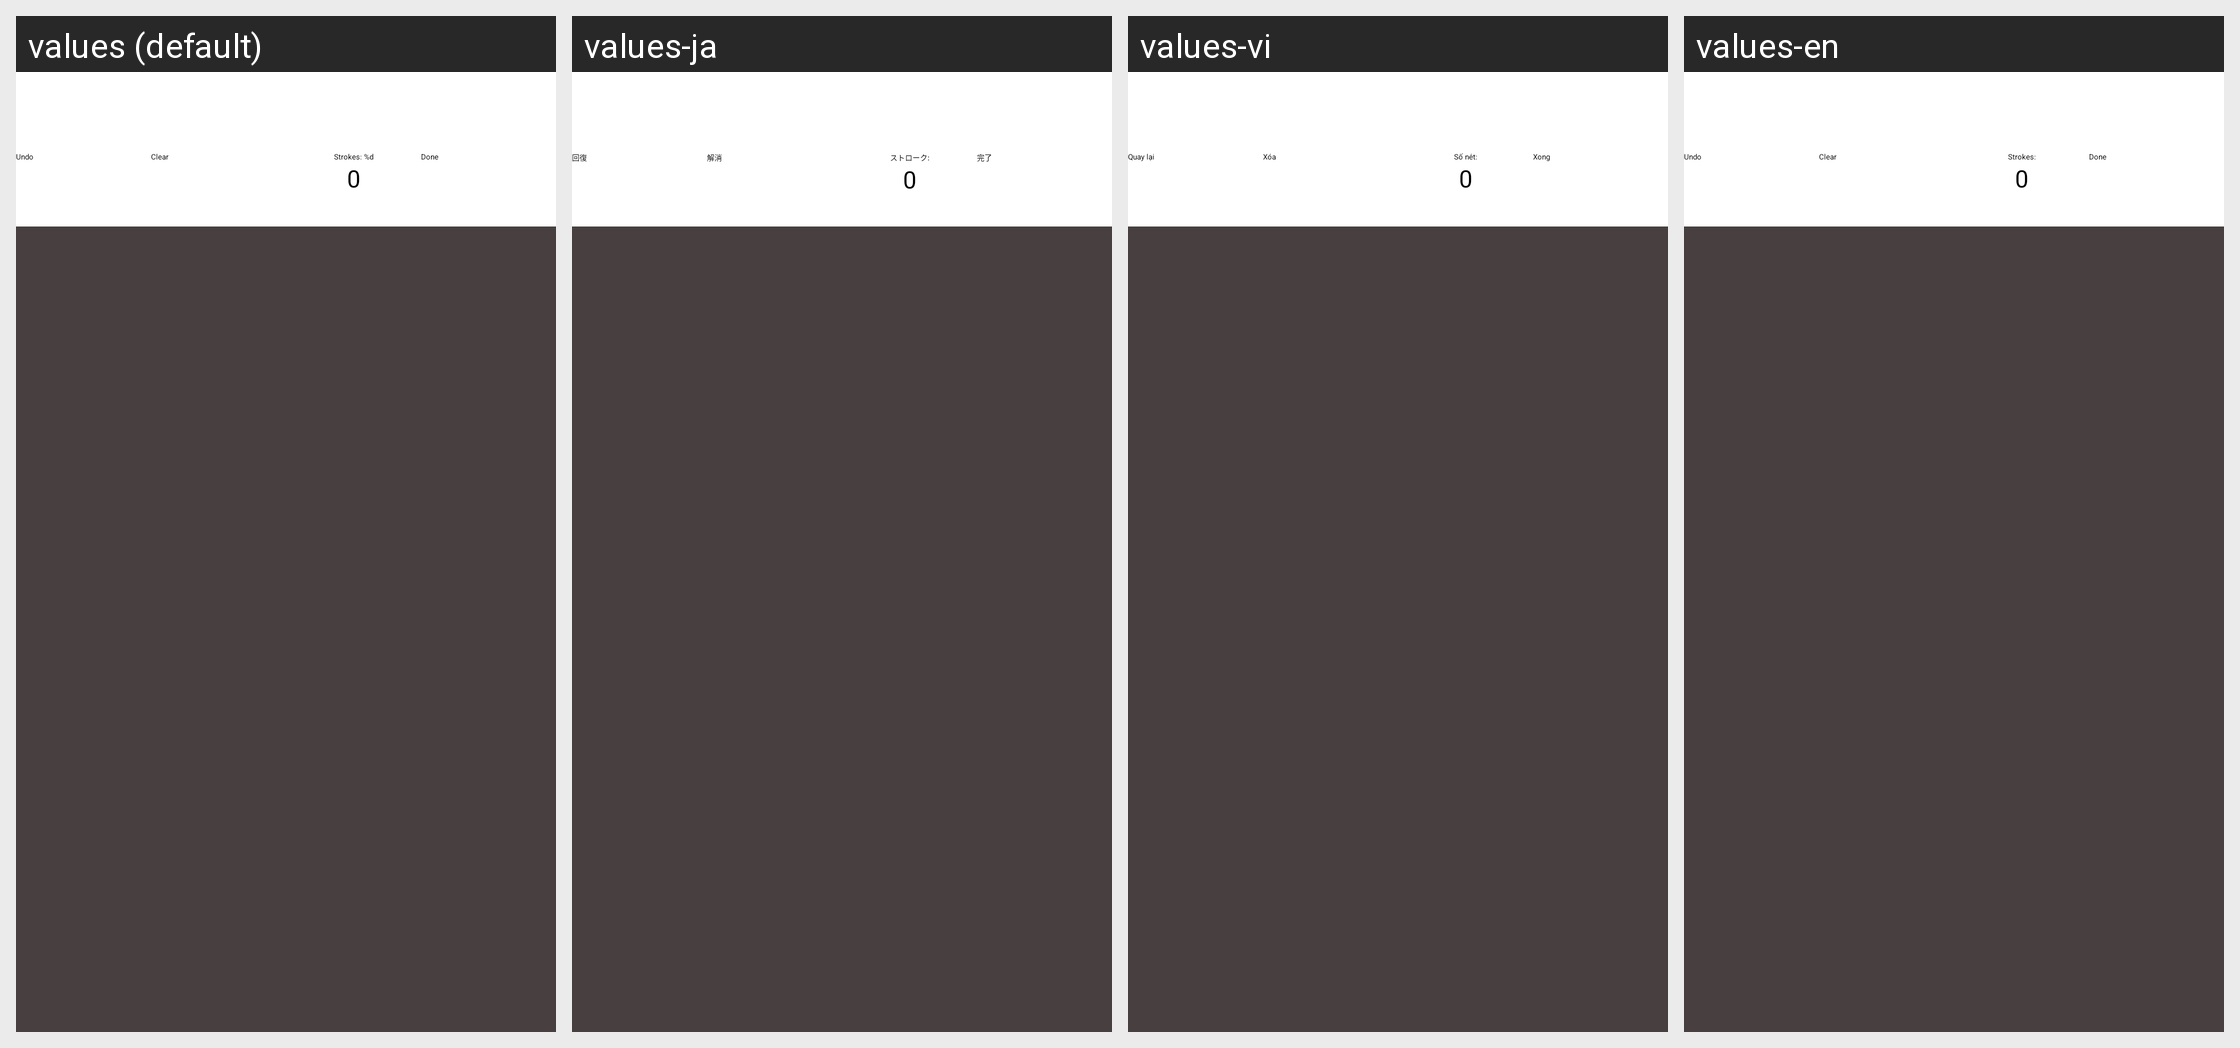

The same Android screen rendered under several of its app's locales, left to right. List the strings drawn on it with the default value and each locale's translation.
Android screen res/layout/pickkanji.xml rendered under 4 locales, left to right: values (default), values-ja, values-vi, values-en. Device: Nexus 5 (rendered at 1080×1920; each locale shown at half size, 540×960, under a caption strip naming it); theme CustomActionBarTheme.
Strings drawn on this screen, with the default value and each locale's value (text and hints the layout hard-codes, and strings that could not be matched under every locale, appear in the picture but are not listed):

undo
  values: Undo
  values-ja: 回復
  values-vi: Quay lại
  values-en: Undo

clear
  values: Clear
  values-ja: 解消
  values-vi: Xóa
  values-en: Clear

strokes
  values: Strokes: %d
  values-ja: ストローク:
  values-vi: Số nét:
  values-en: Strokes:

done
  values: Done
  values-ja: 完了
  values-vi: Xong
  values-en: Done
